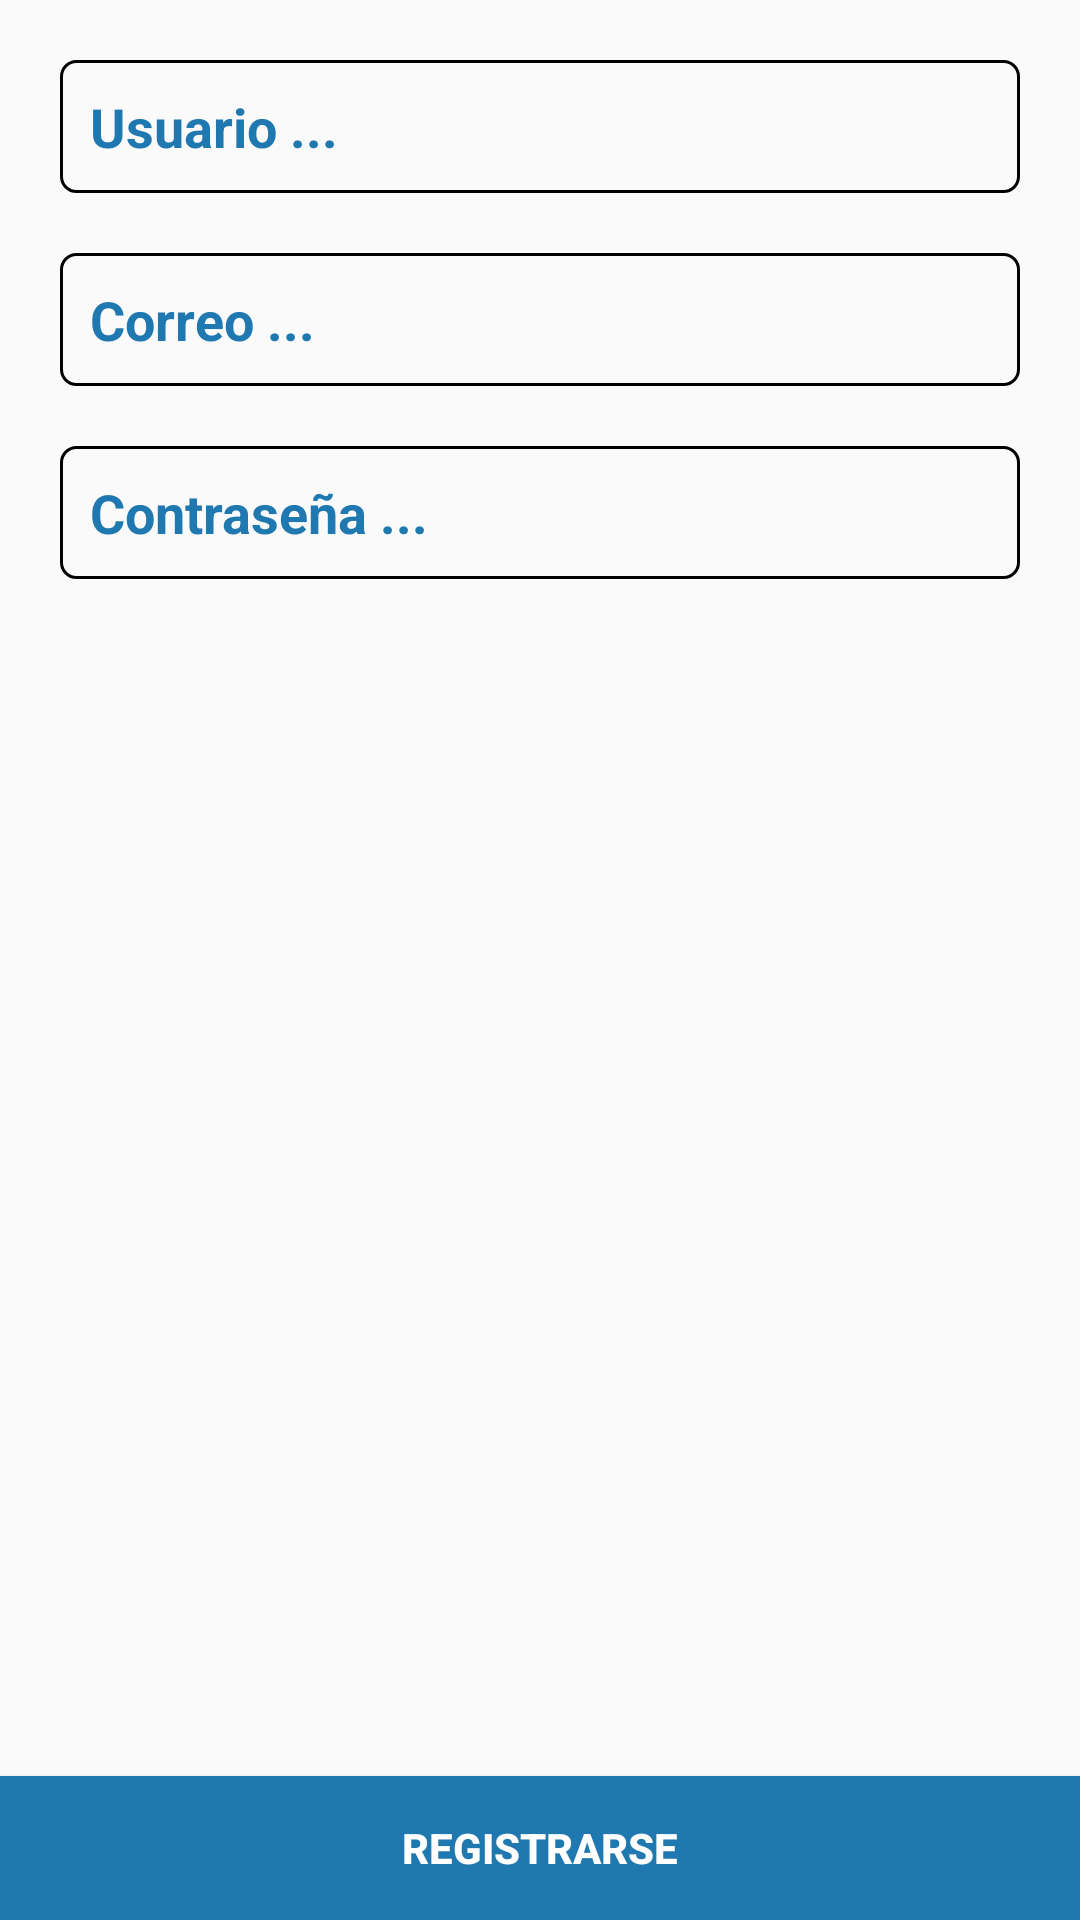

Write the Android layout XML for this screen, with the resource values it uses.
<!-- AndroidManifest.xml: application theme AppTheme -->
<!-- res/layout/activity_registro.xml -->
<?xml version="1.0" encoding="utf-8"?>
<RelativeLayout xmlns:android="http://schemas.android.com/apk/res/android"
    xmlns:app="http://schemas.android.com/apk/res-auto"
    xmlns:tools="http://schemas.android.com/tools"
    android:layout_width="match_parent"
    android:layout_height="match_parent"
    tools:context="bitsandpixels.instar.Registro">

    <ScrollView
        android:layout_width="match_parent"
        android:layout_height="match_parent">

        <LinearLayout
            android:layout_width="match_parent"
            android:layout_height="wrap_content"
            android:orientation="vertical" >

            <EditText
                android:id="@+id/Seudonimo"
                android:layout_width="match_parent"
                android:layout_height="wrap_content"
                android:layout_marginLeft="20dp"
                android:layout_marginRight="20dp"
                android:layout_marginTop="20dp"
                android:background="@drawable/input_outline"
                android:ems="10"
                android:hint="Usuario ..."
                android:inputType="textPersonName"
                android:padding="10dp"
                android:textColorHint="@color/colorHintT"
                android:textStyle="bold" />

            <EditText
                android:id="@+id/Email"
                android:layout_width="match_parent"
                android:layout_height="wrap_content"
                android:layout_marginLeft="20dp"
                android:layout_marginRight="20dp"
                android:layout_marginTop="20dp"
                android:background="@drawable/input_outline"
                android:ems="10"
                android:hint="Correo ..."
                android:inputType="textPersonName"
                android:padding="10dp"
                android:textColorHint="@color/colorHintT"
                android:textStyle="bold" />

            <EditText
                android:id="@+id/Clave"
                android:layout_width="match_parent"
                android:layout_height="wrap_content"
                android:layout_marginBottom="20dp"
                android:layout_marginLeft="20dp"
                android:layout_marginRight="20dp"
                android:layout_marginTop="20dp"
                android:background="@drawable/input_outline"
                android:ems="10"
                android:hint="Contraseña ..."
                android:inputType="textPassword"
                android:padding="10dp"
                android:textColorHint="@color/colorHintT"
                android:textStyle="bold" />
        </LinearLayout>
    </ScrollView>

    <Button
        android:id="@+id/Registrar"
        android:layout_width="match_parent"
        android:layout_height="wrap_content"
        android:layout_alignParentBottom="true"
        android:layout_centerHorizontal="true"
        android:background="@color/colorPrimary"
        android:text="Registrarse"
        android:textColor="@android:color/background_light"
        android:textStyle="bold" />

</RelativeLayout>
<!-- resources referenced by this layout -->
<resources>
  <color name="colorHintT">#2078b0</color>
  <color name="colorPrimary">#2078b0</color>
  <!-- drawable input_outline (drawable) -->
  <?xml version="1.0" encoding="utf-8"?>
  <shape xmlns:android="http://schemas.android.com/apk/res/android">
      <stroke android:dashGap="@color/graycolor" android:width="1dp"/>
      <corners android:radius="5dp"/>
  </shape>
  <style name="AppTheme" parent="Theme.AppCompat.Light.DarkActionBar">
          
          <item name="colorPrimary">@color/colorPrimary</item>
          <item name="colorPrimaryDark">@color/colorPrimaryDark</item>
          <item name="colorAccent">@color/colorAccent</item>
      </style>
  <color name="graycolor">#C2C2C2</color>
  <color name="colorPrimaryDark">#1e4999</color>
  <color name="colorAccent">#be1019</color>
</resources>
